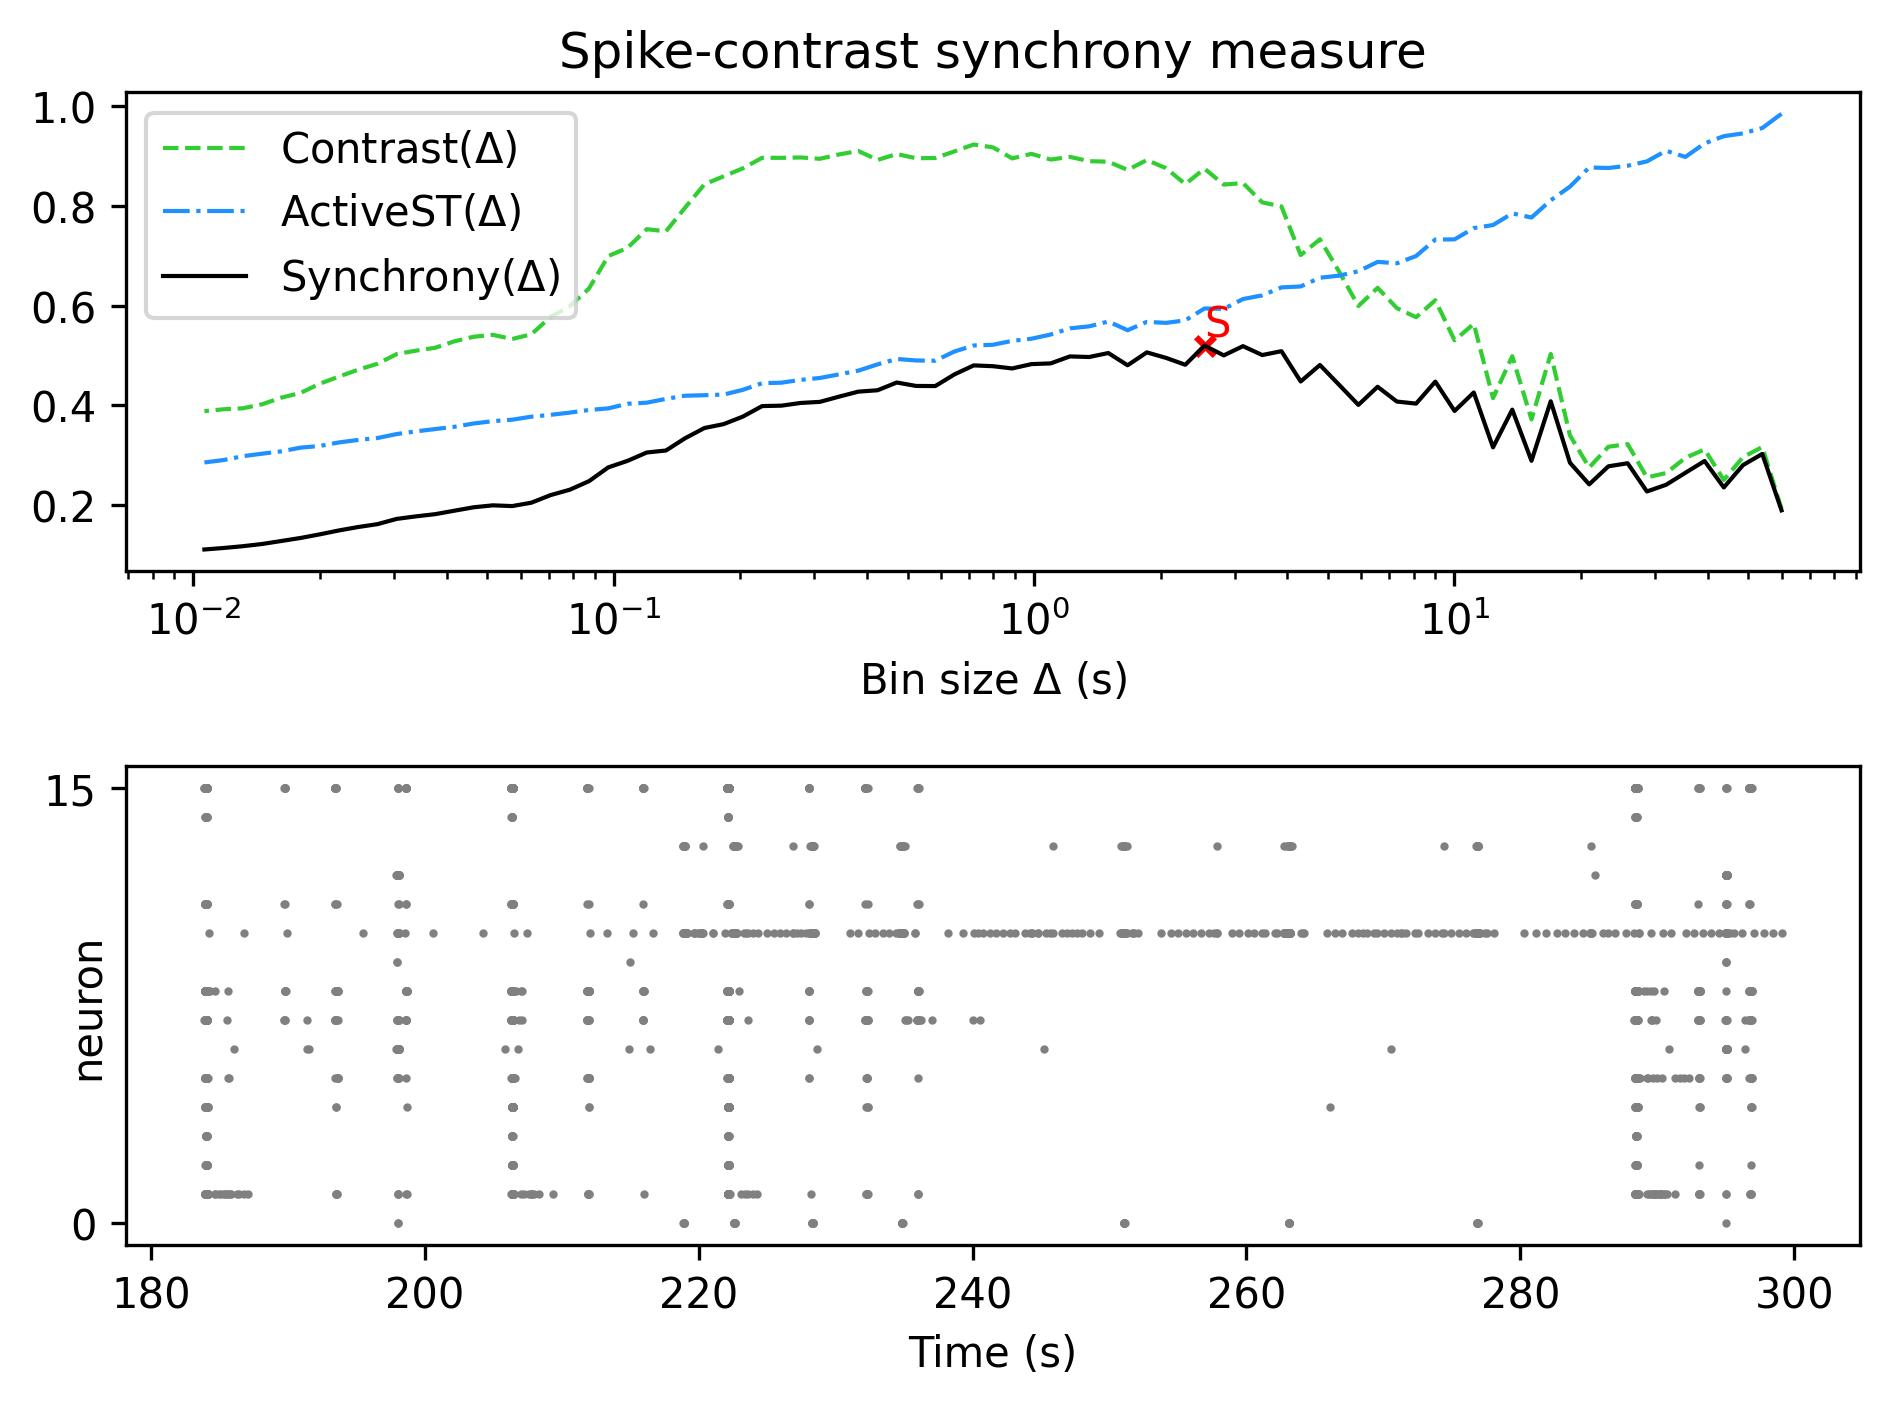

The file beside this chart, header and first rows:
, Spike-contrast (60.0 s), Spike-contrast (54.0 s), Spike-contrast (48.6 s), Spike-contrast (43.74 s), Spike-contrast (39.366 s), Spike-contrast (35.429 s), Spike-contrast (31.886 s), Spike-contrast (28.698 s), Spike-contrast (25.828 s), Spike-contrast (23.245 s), Spike-contrast (20.921 s), Spike-contrast (18.829 s), Spike-contrast (16.946 s), Spike-contrast (15.251 s), Spike-contrast (13.726 s), Spike-contrast (12.353 s), Spike-contrast (11.118 s), Spike-contrast (10.006 s), Spike-contrast (9.006 s), Spike-contrast (8.105 s), Spike-contrast (7.295 s), Spike-contrast (6.565 s), Spike-contrast (5.909 s)
0, 0.1893, 0.3025, 0.2802, 0.2353, 0.2883, 0.2646, 0.2406, 0.2272, 0.2838, 0.2777, 0.2415, 0.2849, 0.4081, 0.2887, 0.3913, 0.3157, 0.4258, 0.3887, 0.4475, 0.4034, 0.4076, 0.4373, 0.4009
